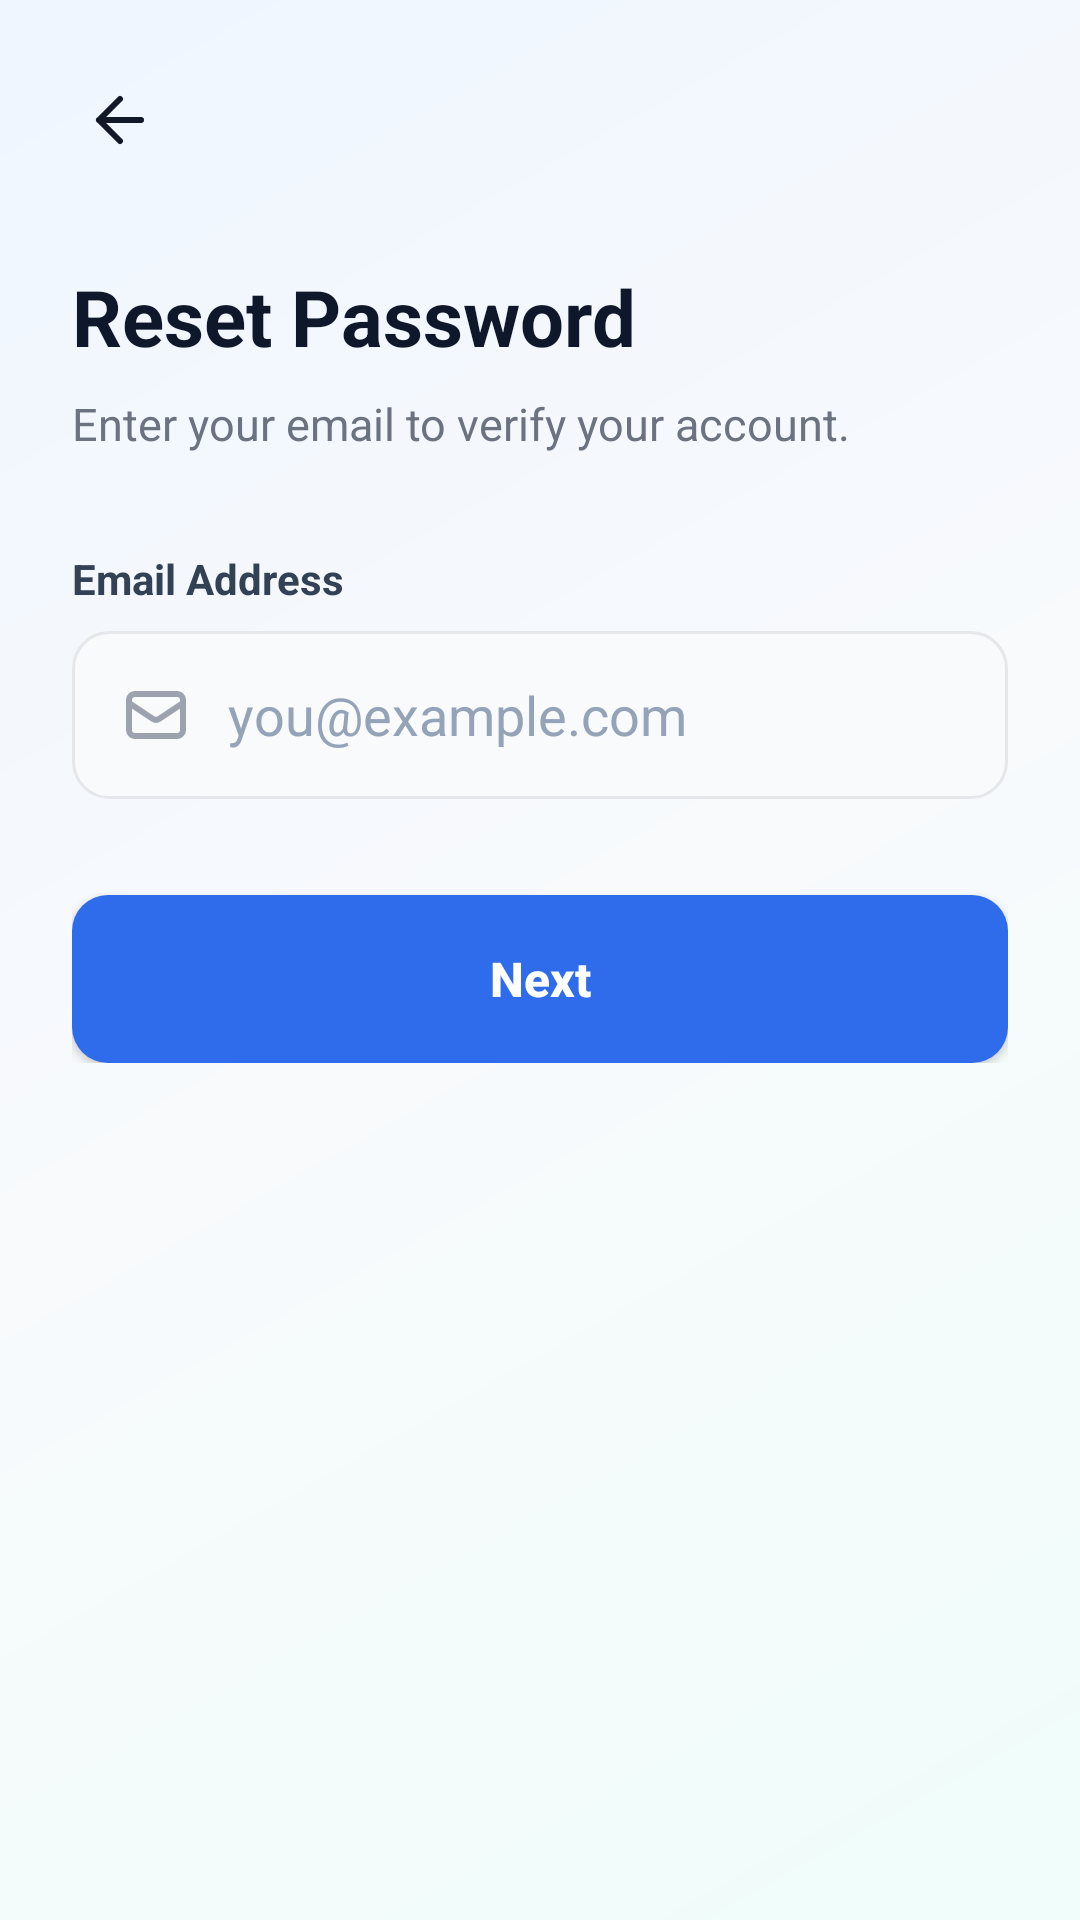

Android layout source for this screen:
<!-- AndroidManifest.xml: application theme Theme.SymptoTrack -->
<!-- res/layout/activity_forgot_password.xml -->
<?xml version="1.0" encoding="utf-8"?>
<androidx.constraintlayout.widget.ConstraintLayout xmlns:android="http://schemas.android.com/apk/res/android"
    xmlns:app="http://schemas.android.com/apk/res-auto"
    android:layout_width="match_parent"
    android:layout_height="match_parent"
    android:background="@drawable/bg_premium_gradient">

    
    <ImageButton
        android:id="@+id/btn_back"
        android:layout_width="48dp"
        android:layout_height="48dp"
        android:layout_margin="16dp"
        android:background="?attr/selectableItemBackgroundBorderless"
        android:src="@drawable/ic_back"
        app:layout_constraintStart_toStartOf="parent"
        app:layout_constraintTop_toTopOf="parent" />

    <TextView
        android:id="@+id/tv_title"
        android:layout_width="wrap_content"
        android:layout_height="wrap_content"
        android:layout_marginTop="24dp"
        android:text="Reset Password"
        android:textColor="@color/text_primary_dark"
        android:textSize="26sp"
        android:textStyle="bold"
        app:layout_constraintStart_toStartOf="parent"
        app:layout_constraintTop_toBottomOf="@id/btn_back"
        android:layout_marginStart="24dp"/>

    <TextView
        android:id="@+id/tv_subtitle"
        android:layout_width="0dp"
        android:layout_height="wrap_content"
        android:layout_marginTop="8dp"
        android:layout_marginEnd="24dp"
        android:text="Enter your email to verify your account."
        android:textColor="@color/text_secondary"
        android:textSize="15sp"
        app:layout_constraintEnd_toEndOf="parent"
        app:layout_constraintStart_toStartOf="@id/tv_title"
        app:layout_constraintTop_toBottomOf="@id/tv_title" />

    
    <ViewFlipper
        android:id="@+id/view_flipper"
        android:layout_width="match_parent"
        android:layout_height="wrap_content"
        android:layout_marginTop="32dp"
        android:paddingHorizontal="24dp"
        app:layout_constraintTop_toBottomOf="@id/tv_subtitle">

        
        <LinearLayout
            android:layout_width="match_parent"
            android:layout_height="wrap_content"
            android:orientation="vertical">

            <TextView
                android:layout_width="wrap_content"
                android:layout_height="wrap_content"
                android:text="Email Address"
                android:textColor="@color/slate_700"
                android:textSize="14sp"
                android:textStyle="bold"
                android:layout_marginBottom="8dp"/>

            <EditText
                android:id="@+id/et_email"
                android:layout_width="match_parent"
                android:layout_height="56dp"
                android:background="@drawable/bg_input"
                android:drawableStart="@drawable/ic_email"
                android:drawablePadding="12dp"
                android:hint="you@example.com"
                android:inputType="textEmailAddress"
                android:paddingStart="16dp"
                android:paddingEnd="16dp"
                android:textColor="@color/text_primary_dark"
                android:textColorHint="@color/slate_400" />

            <Button
                android:id="@+id/btn_next"
                android:layout_width="match_parent"
                android:layout_height="56dp"
                android:layout_marginTop="32dp"
                android:background="@drawable/btn_primary"
                android:text="Next"
                android:textAllCaps="false"
                android:textColor="@color/card_white"
                android:textSize="16sp"
                android:textStyle="bold" />
        </LinearLayout>

        
        <LinearLayout
            android:layout_width="match_parent"
            android:layout_height="wrap_content"
            android:orientation="vertical">

            <TextView
                android:layout_width="wrap_content"
                android:layout_height="wrap_content"
                android:text="New Password"
                android:textColor="@color/slate_700"
                android:textSize="14sp"
                android:textStyle="bold"
                android:layout_marginBottom="8dp"/>

            <EditText
                android:id="@+id/et_new_password"
                android:layout_width="match_parent"
                android:layout_height="56dp"
                android:background="@drawable/bg_input"
                android:drawableStart="@drawable/ic_lock"
                android:drawablePadding="12dp"
                android:hint="••••••••"
                android:inputType="textPassword"
                android:paddingStart="16dp"
                android:paddingEnd="16dp"
                android:textColor="@color/text_primary_dark"
                android:textColorHint="@color/slate_400"
                android:layout_marginBottom="16dp"/>

            <TextView
                android:layout_width="wrap_content"
                android:layout_height="wrap_content"
                android:text="Re-enter New Password"
                android:textColor="@color/slate_700"
                android:textSize="14sp"
                android:textStyle="bold"
                android:layout_marginBottom="8dp"/>

            <EditText
                android:id="@+id/et_confirm_password"
                android:layout_width="match_parent"
                android:layout_height="56dp"
                android:background="@drawable/bg_input"
                android:drawableStart="@drawable/ic_lock"
                android:drawablePadding="12dp"
                android:hint="••••••••"
                android:inputType="textPassword"
                android:paddingStart="16dp"
                android:paddingEnd="16dp"
                android:textColor="@color/text_primary_dark"
                android:textColorHint="@color/slate_400" />

            <Button
                android:id="@+id/btn_save"
                android:layout_width="match_parent"
                android:layout_height="56dp"
                android:layout_marginTop="32dp"
                android:background="@drawable/btn_primary"
                android:text="Save Changes"
                android:textAllCaps="false"
                android:textColor="@color/card_white"
                android:textSize="16sp"
                android:textStyle="bold" />
        </LinearLayout>
    </ViewFlipper>

</androidx.constraintlayout.widget.ConstraintLayout>
<!-- resources referenced by this layout -->
<resources>
  <color name="card_white">#FFFFFF</color>
  <color name="slate_400">#94A3B8</color>
  <color name="slate_700">#334155</color>
  <color name="text_primary_dark">#0F172A</color>
  <color name="text_secondary">#6B7280</color>
  <!-- drawable bg_input (drawable) -->
  <?xml version="1.0" encoding="utf-8"?>
  <shape xmlns:android="http://schemas.android.com/apk/res/android" android:shape="rectangle">
      <solid android:color="#F9FAFB"/>
      <stroke android:width="1dp" android:color="#E5E7EB"/>
      <corners android:radius="12dp"/>
  </shape>
  <!-- drawable bg_premium_gradient (drawable) -->
  <?xml version="1.0" encoding="utf-8"?>
  <shape xmlns:android="http://schemas.android.com/apk/res/android"
      android:shape="rectangle">
      <gradient
          android:angle="135"
          android:startColor="#F0FDFA"
          android:centerColor="#F8FAFC"
          android:endColor="#EFF6FF"
          android:type="linear" />
  </shape>
  <!-- drawable btn_primary (drawable) -->
  <?xml version="1.0" encoding="utf-8"?>
  <shape xmlns:android="http://schemas.android.com/apk/res/android" android:shape="rectangle">
      <solid android:color="@color/brand_blue"/>
      <corners android:radius="12dp"/>
  </shape>
  <!-- drawable ic_back (drawable) -->
  <vector xmlns:android="http://schemas.android.com/apk/res/android"
      android:width="24dp"
      android:height="24dp"
      android:viewportWidth="24"
      android:viewportHeight="24">
      <path
          android:pathData="M19,12H5M5,12L12,19M5,12L12,5"
          android:strokeLineJoin="round"
          android:strokeWidth="2"
          android:fillColor="#00000000"
          android:strokeColor="#111827"
          android:strokeLineCap="round"/>
  </vector>
  <!-- drawable ic_email (drawable) -->
  <vector xmlns:android="http://schemas.android.com/apk/res/android"
      android:width="24dp"
      android:height="24dp"
      android:viewportWidth="24"
      android:viewportHeight="24">
      <path
          android:pathData="M3,8L10.8906,13.2604C11.5624,13.7083 12.4376,13.7083 13.1094,13.2604L21,8M5,19H19C20.1046,19 21,18.1046 21,17V7C21,5.8954 20.1046,5 19,5H5C3.8954,5 3,5.8954 3,7V17C3,18.1046 3.8954,19 5,19Z"
          android:strokeLineJoin="round"
          android:strokeWidth="2"
          android:fillColor="#00000000"
          android:strokeColor="#9CA3AF"
          android:strokeLineCap="round"/>
  </vector>
  <!-- drawable ic_lock (drawable) -->
  <vector xmlns:android="http://schemas.android.com/apk/res/android"
      android:width="24dp"
      android:height="24dp"
      android:viewportWidth="24"
      android:viewportHeight="24">
      <path
          android:pathData="M12,15V17M6,21H18C19.1046,21 20,20.1046 20,19V11C20,9.8954 19.1046,9 18,9H6C4.8954,9 4,9.8954 4,11V19C4,20.1046 4.8954,21 6,21ZM16,9V7C16,4.7909 14.2091,3 12,3C9.7909,3 8,4.7909 8,7V9H16Z"
          android:strokeLineJoin="round"
          android:strokeWidth="2"
          android:fillColor="#00000000"
          android:strokeColor="#9CA3AF"
          android:strokeLineCap="round"/>
  </vector>
  <style name="Theme.SymptoTrack" parent="Theme.MaterialComponents.Light.NoActionBar">
          <item name="colorPrimary">@color/brand_blue</item>
          <item name="colorPrimaryDark">@color/brand_dark</item>
          <item name="colorAccent">@color/brand_blue</item>
      </style>
  <color name="brand_blue">#2E6CEB</color>
  <color name="brand_dark">#111827</color>
</resources>
